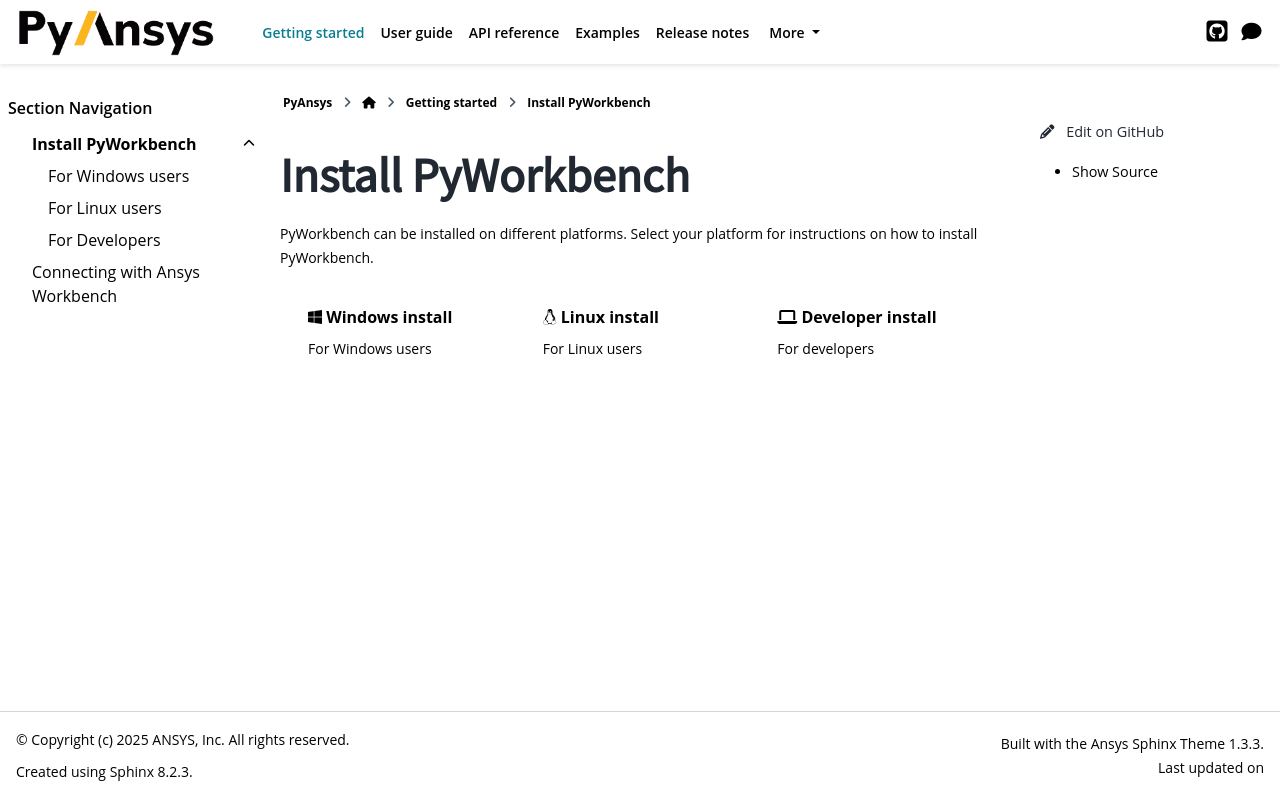

repository: ansys/pyworkbench · page: version/0.9/getting-started/installing.html · generator: sphinx

Install PyWorkbench
###################

PyWorkbench can be installed on different platforms. Select your platform for
instructions on how to install PyWorkbench.

.. grid:: 3

    .. grid-item-card:: :fab:`windows` Windows install
        :link: installing/windows
        :link-type: doc

        For Windows users

    .. grid-item-card:: :fab:`linux` Linux install
        :link: installing/linux
        :link-type: doc

        For Linux users

    .. grid-item-card:: :fa:`laptop` Developer install
        :link: installing/development
        :link-type: doc

        For developers


.. toctree::
   :maxdepth: 3
   :hidden:

   For Windows users<installing/windows>
   For Linux users<installing/linux>
   For Developers<installing/development>
